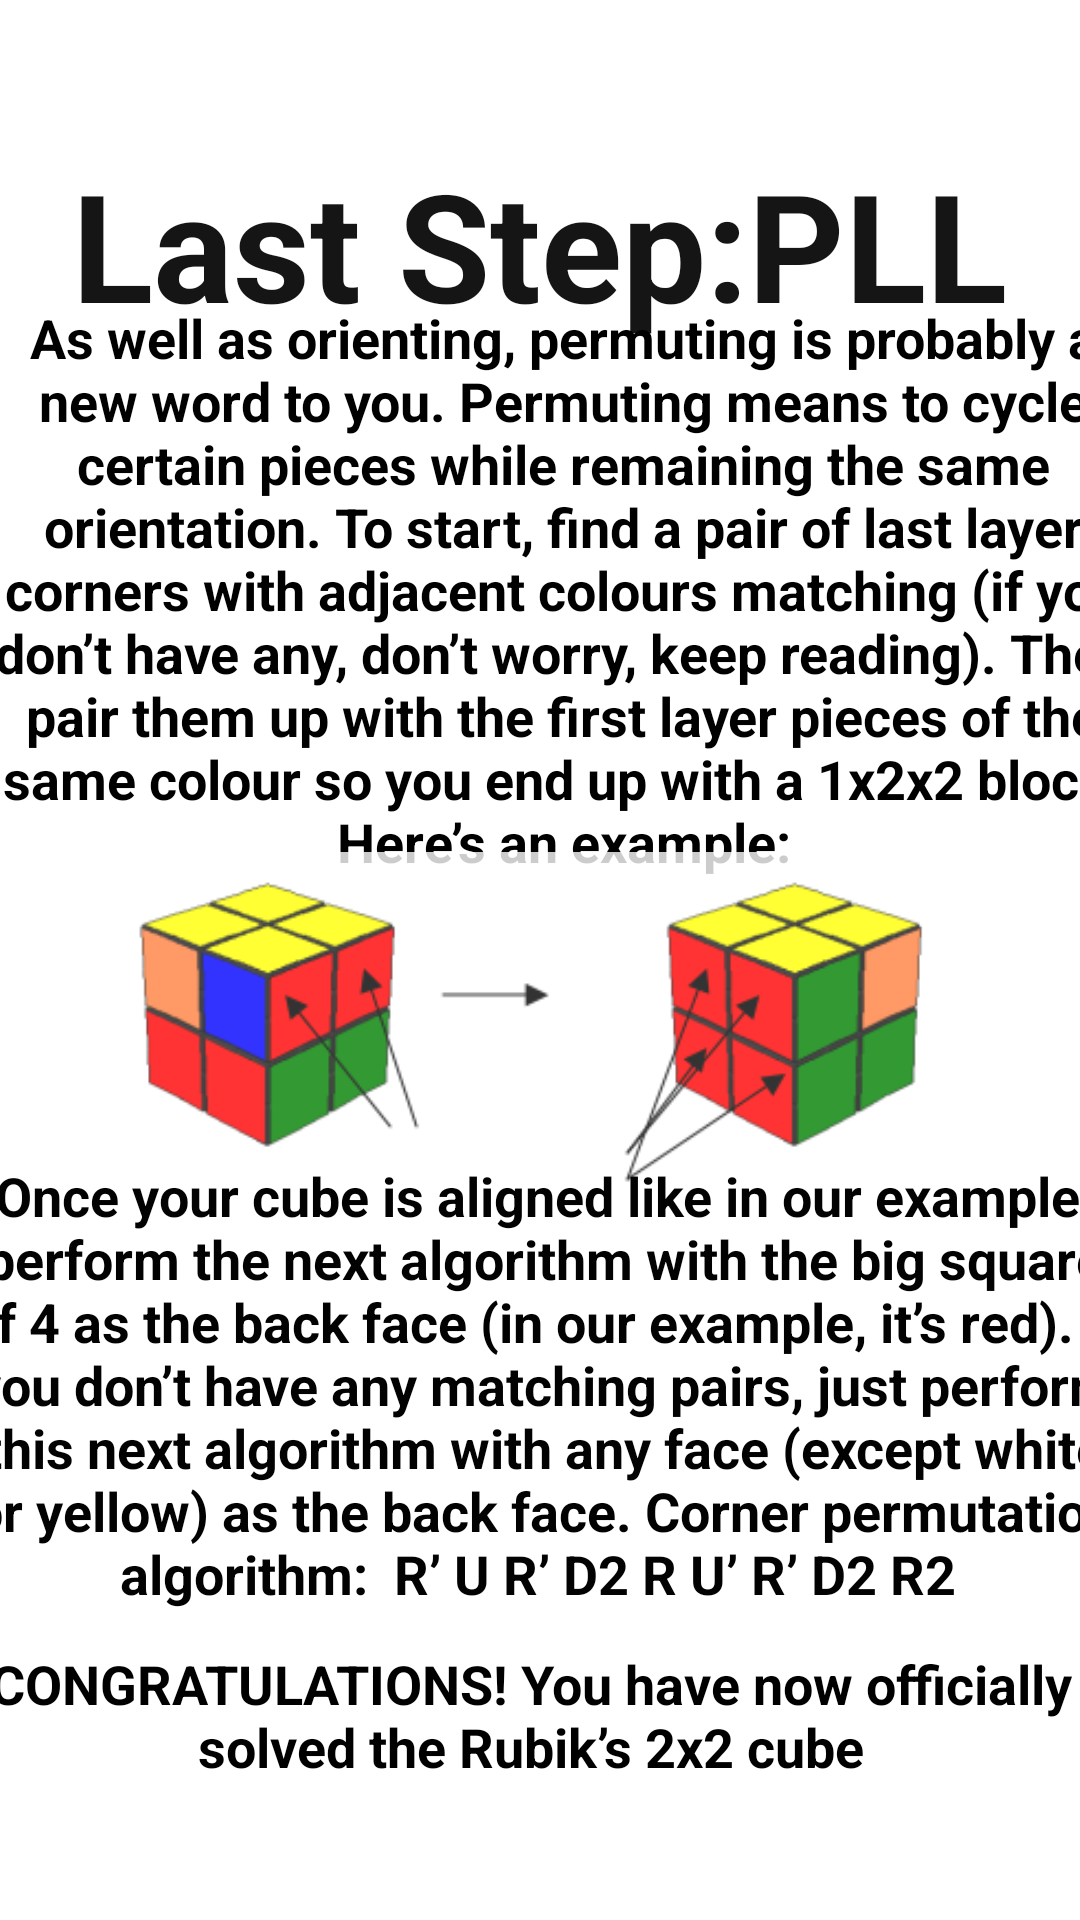

Produce the Android XML layout that renders to this screen, including the resource entries it uses.
<!-- AndroidManifest.xml: application theme Theme.Cubie -->
<!-- res/layout/fragment_pll.xml -->
<?xml version="1.0" encoding="utf-8"?>

<androidx.constraintlayout.widget.ConstraintLayout xmlns:android="http://schemas.android.com/apk/res/android"
    xmlns:app="http://schemas.android.com/apk/res-auto"
    xmlns:tools="http://schemas.android.com/tools"
    android:layout_width="match_parent"
    android:layout_height="match_parent"
    tools:context=".Pll">

    <ImageButton
        android:id="@+id/imageButton"
        android:layout_width="47dp"
        android:layout_height="41dp"
        android:layout_marginTop="16dp"
        android:background="#00F6F1F1"
        android:onClick="back"
        app:layout_constraintBottom_toTopOf="@+id/textView8"
        app:layout_constraintEnd_toEndOf="parent"
        app:layout_constraintHorizontal_bias="0.043"
        app:layout_constraintStart_toStartOf="parent"
        app:layout_constraintTop_toTopOf="parent"
        app:layout_constraintVertical_bias="0.168" />

    <TextView
        android:id="@+id/textView8"
        android:layout_width="wrap_content"
        android:layout_height="wrap_content"
        android:layout_marginTop="48dp"
        android:alpha="0.92"
        android:text="Last Step:PLL"
        android:textAppearance="@style/TextAppearance.AppCompat.Large"
        android:textColor="#000000"
        android:textSize="50sp"
        android:textStyle="bold"
        app:layout_constraintEnd_toEndOf="parent"
        app:layout_constraintHorizontal_bias="0.494"
        app:layout_constraintStart_toStartOf="parent"
        app:layout_constraintTop_toTopOf="parent" />

    <TextView
        android:id="@+id/textView10"
        android:layout_width="390dp"
        android:layout_height="wrap_content"
        android:layout_marginStart="4dp"
        android:text="As well as orienting, permuting is probably a new word to you. Permuting means to cycle certain pieces while remaining the same orientation. To start, find a pair of last layer corners with adjacent colours matching (if you don’t have any, don’t worry, keep reading). Then pair them up with the first layer pieces of the same colour so you end up with a 1x2x2 block. Here’s an example:"
        android:textAlignment="center"
        android:textColor="#000000"
        android:textSize="18sp"
        android:textStyle="bold"
        app:layout_constraintBottom_toBottomOf="parent"
        app:layout_constraintEnd_toEndOf="parent"
        app:layout_constraintHorizontal_bias="0.352"
        app:layout_constraintStart_toStartOf="parent"
        app:layout_constraintTop_toTopOf="parent"
        app:layout_constraintVertical_bias="0.224" />

    <ImageView
        android:id="@+id/imageView"
        android:layout_width="350dp"
        android:layout_height="112dp"
        android:layout_marginStart="4dp"
        android:layout_marginEnd="8dp"
        android:alpha=".8"
        app:layout_constraintBottom_toBottomOf="parent"
        app:layout_constraintEnd_toEndOf="parent"
        app:layout_constraintHorizontal_bias="0.53"
        app:layout_constraintStart_toStartOf="parent"
        app:layout_constraintTop_toTopOf="parent"
        app:layout_constraintVertical_bias="0.538"
        app:srcCompat="@drawable/pll" />

    <TextView
        android:id="@+id/textView30"
        android:layout_width="390dp"
        android:layout_height="wrap_content"
        android:text="Once your cube is aligned like in our example, perform the next algorithm with the big square of 4 as the back face (in our example, it’s red). If you don’t have any matching pairs, just perform this next algorithm with any face (except white or yellow) as the back face. Corner permutation algorithm:  R’ U R’ D2 R U’ R’ D2 R2 "
        android:textAlignment="center"
        android:textColor="#020202"
        android:textSize="18sp"
        android:textStyle="bold"
        app:layout_constraintBottom_toBottomOf="parent"
        app:layout_constraintEnd_toEndOf="parent"
        app:layout_constraintHorizontal_bias="0.476"
        app:layout_constraintStart_toStartOf="parent"
        app:layout_constraintTop_toTopOf="parent"
        app:layout_constraintVertical_bias="0.789" />

    <TextView
        android:id="@+id/textView31"
        android:layout_width="400dp"
        android:layout_height="wrap_content"
        android:layout_marginStart="8dp"
        android:text="CONGRATULATIONS! You have now officially solved the Rubik’s 2x2 cube"
        android:textAlignment="center"
        android:textColor="#000000"
        android:textSize="18sp"
        android:textStyle="bold"
        app:layout_constraintBottom_toBottomOf="parent"
        app:layout_constraintEnd_toEndOf="parent"
        app:layout_constraintHorizontal_bias="0.666"
        app:layout_constraintStart_toStartOf="parent"
        app:layout_constraintTop_toTopOf="parent"
        app:layout_constraintVertical_bias="0.923" />

</androidx.constraintlayout.widget.ConstraintLayout>
<!-- resources referenced by this layout -->
<resources>
  <!-- drawable pll: png bitmap (drawable, 15634 bytes) -->
  <style name="Theme.Cubie" parent="Theme.MaterialComponents.DayNight.DarkActionBar">
          
          <item name="colorPrimary">@color/purple_500</item>
          <item name="colorPrimaryVariant">@color/purple_700</item>
          <item name="colorOnPrimary">@color/white</item>
          
          <item name="colorSecondary">@color/teal_200</item>
          <item name="colorSecondaryVariant">@color/teal_700</item>
          <item name="colorOnSecondary">@color/black</item>
          
          <item name="android:statusBarColor" tools:targetApi="l">?attr/colorPrimaryVariant</item>
          
      </style>
  <color name="purple_500">#FF6200EE</color>
  <color name="purple_700">#FF3700B3</color>
  <color name="white">#FFFFFFFF</color>
  <color name="teal_200">#FF03DAC5</color>
  <color name="teal_700">#FF018786</color>
  <color name="black">#FF000000</color>
</resources>
